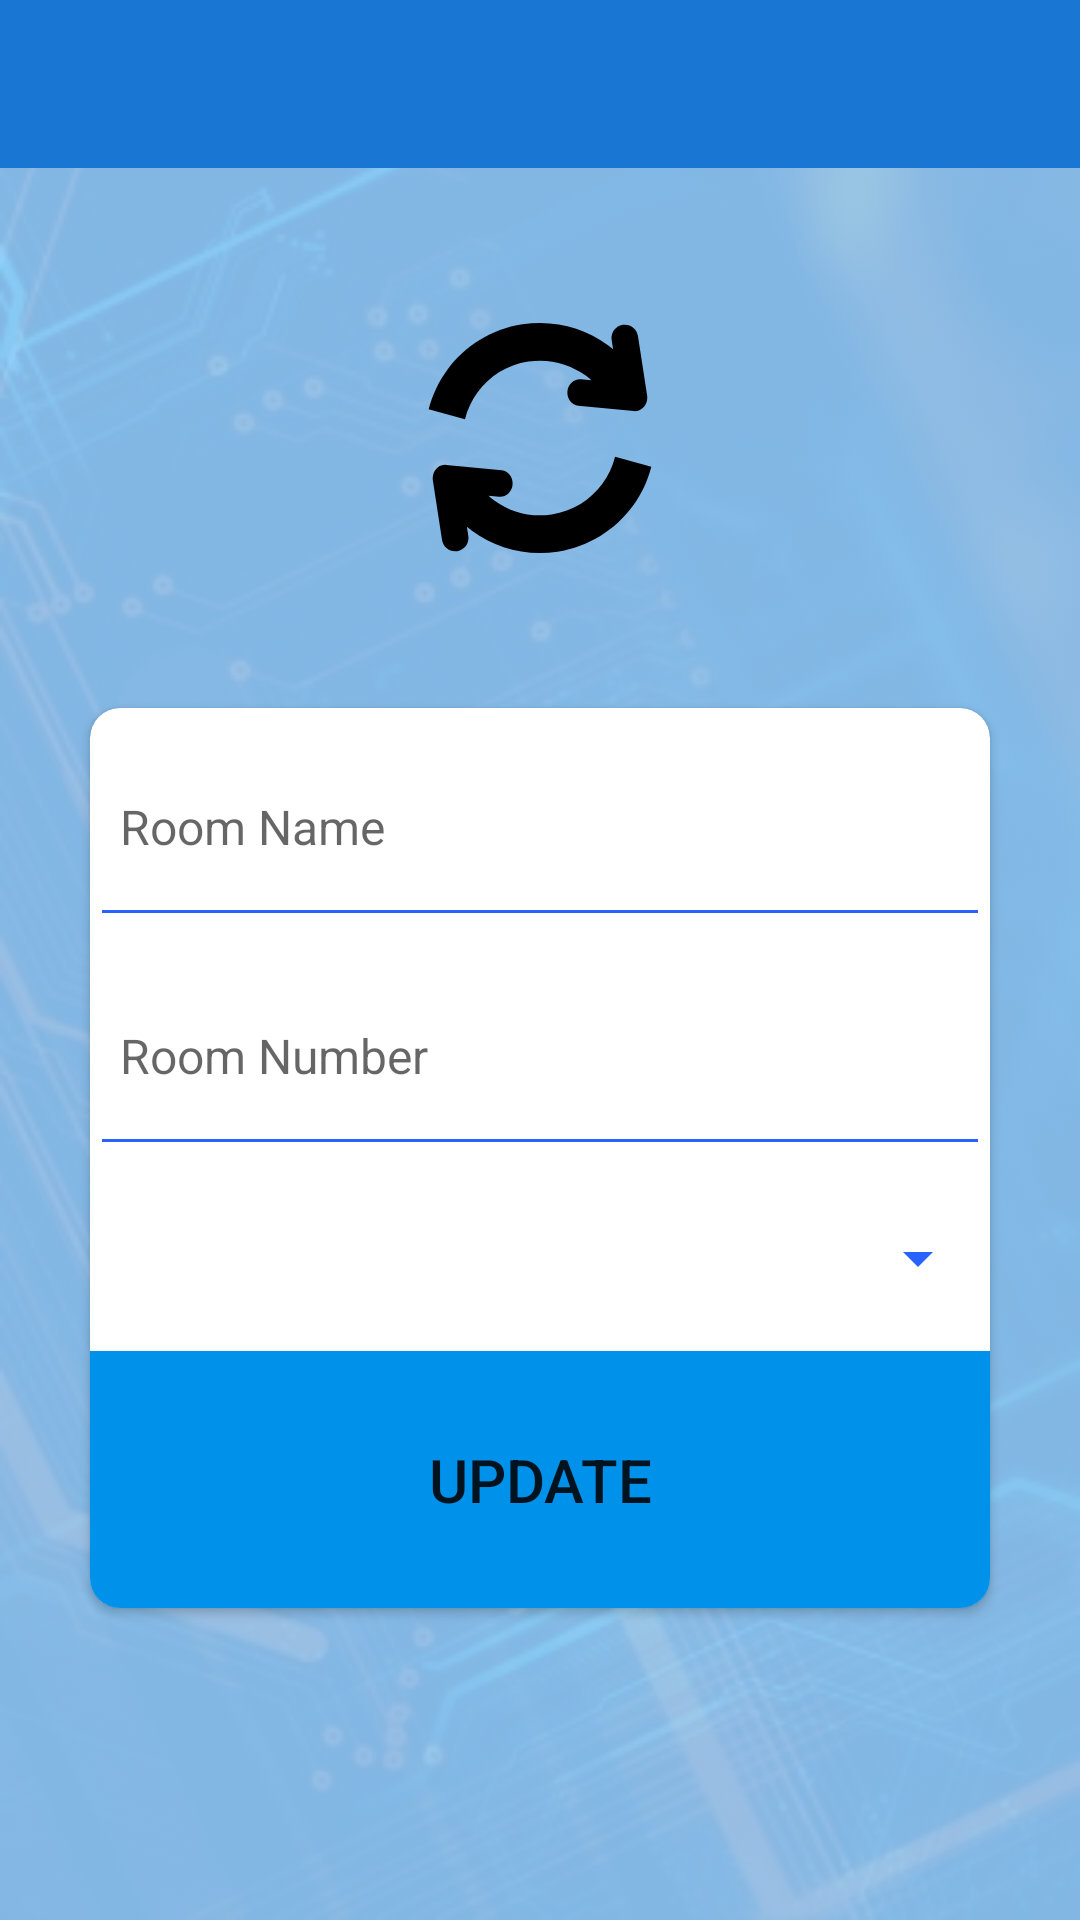

Write the Android layout XML for this screen, with the resource values it uses.
<!-- AndroidManifest.xml: application theme AppTheme -->
<!-- res/layout/activity_update_room.xml -->
<?xml version="1.0" encoding="utf-8"?>
<RelativeLayout xmlns:android="http://schemas.android.com/apk/res/android"
    xmlns:app="http://schemas.android.com/apk/res-auto"
    xmlns:tools="http://schemas.android.com/tools"
    android:layout_width="match_parent"
    android:layout_height="match_parent"
    android:background="@drawable/cari_background_image"
    android:backgroundTint="@color/blue_200_overlay"
    android:backgroundTintMode="src_over"

    tools:context=".UpdateRoomActivity">

    <com.google.android.material.appbar.AppBarLayout
        android:id="@+id/app_bar_layout"
        android:layout_width="match_parent"
        android:layout_height="wrap_content"
        android:fitsSystemWindows="true"
        android:theme="@style/ThemeOverlay.AppCompat.Dark.ActionBar">

        <androidx.appcompat.widget.Toolbar
            android:id="@+id/toolbar"
            android:layout_width="match_parent"
            android:layout_height="?attr/actionBarSize"
            android:background="?attr/colorPrimary"
            android:theme="@style/ThemeOverlay.AppCompat.Dark.ActionBar"
            app:contentInsetStartWithNavigation="0dp"
            app:popupTheme="@style/ThemeOverlay.AppCompat.Light" />


    </com.google.android.material.appbar.AppBarLayout>

    <ImageView
        android:id="@+id/icon"
        android:layout_width="100dp"
        android:layout_height="100dp"
        android:layout_below="@id/app_bar_layout"
        android:layout_centerHorizontal="true"
        android:layout_margin="40dp"
        android:src="@drawable/update" />

    <androidx.cardview.widget.CardView
        android:id="@+id/cari_card_view_update_user"
        android:layout_width="300dp"
        android:layout_height="300dp"
        android:layout_below="@id/icon"
        android:layout_centerInParent="true"
        android:padding="10dp"
        app:cardCornerRadius="10dp">


        <LinearLayout
            android:layout_width="match_parent"
            android:layout_height="match_parent"
            android:orientation="vertical">

            <EditText
                android:id="@+id/edtName"
                android:layout_width="match_parent"
                android:layout_height="wrap_content"
                android:layout_weight="1"
                android:paddingStart="10dp"
                android:textCursorDrawable="@null"
                android:backgroundTint="@color/blue_A700"
                android:hint="Room Name"
                android:inputType="text"
                android:textSize="16sp" />

            <EditText
                android:id="@+id/edtNumber"
                android:layout_width="match_parent"
                android:layout_height="wrap_content"
                android:paddingStart="10dp"
                android:textCursorDrawable="@null"
                android:layout_weight="1"
                android:backgroundTint="@color/blue_A700"
                android:hint="Room Number"
                android:inputType="number"
                android:textSize="16sp" />

            <Spinner
                android:id="@+id/update_room_roomType"
                android:layout_width="match_parent"
                android:layout_height="wrap_content"
                android:layout_weight="1"
                android:backgroundTint="@color/blue_A700">

            </Spinner>

            <Button
                android:id="@+id/btnUpdate"
                android:layout_width="match_parent"
                android:layout_height="wrap_content"
                android:layout_weight="1"
                android:background="#0091EA"
                android:text="Update"
                android:textSize="20dp" />

        </LinearLayout>


    </androidx.cardview.widget.CardView>

</RelativeLayout>
<!-- resources referenced by this layout -->
<resources>
  <color name="blue_200_overlay">#E690CAF9</color>
  <color name="blue_A700">#2962FF</color>
  <!-- drawable cari_background_image: jpg bitmap (drawable, 49537 bytes) -->
  <!-- drawable update: vector/xml drawable (drawable, 2164 chars, omitted) -->
  <style name="AppTheme" parent="Theme.AppCompat.Light.NoActionBar">
          
          <item name="colorPrimary">@color/colorPrimary</item>
          <item name="colorPrimaryDark">@color/colorPrimaryDark</item>
          <item name="colorAccent">@color/colorAccent</item>
      </style>
  <color name="colorPrimary">#1976D2</color>
  <color name="colorPrimaryDark">#1565C0</color>
  <color name="colorAccent">#FF4081</color>
</resources>
